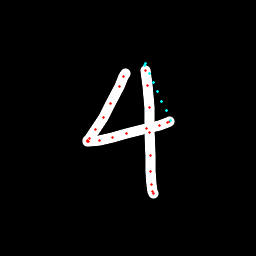

The file beside this chart, header and first rows:
x, y, hover, eod
125.5, 73.67, 0.0, 0.0
123.9, 76.35, 0.0, 0.0
119.4, 86.79, 0.0, 0.0
110.9, 103.1, 0.0, 0.0
103.7, 117.2, 0.0, 0.0
95.11, 130, 0.0, 0.0
89.19, 138.5, 0.0, 0.0
87.41, 140.9, 0.0, 0.0
87.14, 141.9, 0.0, 0.0
88.61, 141.9, 0.0, 0.0
99.39, 140.8, 0.0, 0.0
112.6, 137.8, 0.0, 0.0
126.3, 133.4, 0.0, 0.0
147, 128.1, 0.0, 0.0
159.5, 125.2, 0.0, 0.0
167.3, 122.2, 0.0, 0.0
169.6, 121.4, 0.0, 0.0
170.4, 120.1, 1.0, 0.0
166.2, 110.7, 1.0, 0.0
162, 101.3, 1.0, 0.0
157.8, 91.86, 1.0, 0.0
153.6, 82.44, 1.0, 0.0
149.4, 73.03, 1.0, 0.0
145.2, 63.62, 1.0, 0.0
144.9, 65.72, 1.0, 0.0
145.3, 70.14, 0.0, 0.0
147, 85.45, 0.0, 0.0
149.4, 107.4, 0.0, 0.0
149.9, 132.7, 0.0, 0.0
150.2, 155.1, 0.0, 0.0
150.8, 171.6, 0.0, 0.0
151.6, 184.3, 0.0, 0.0
152.9, 191.3, 0.0, 0.0
153.3, 193.5, 0.0, 1.0
